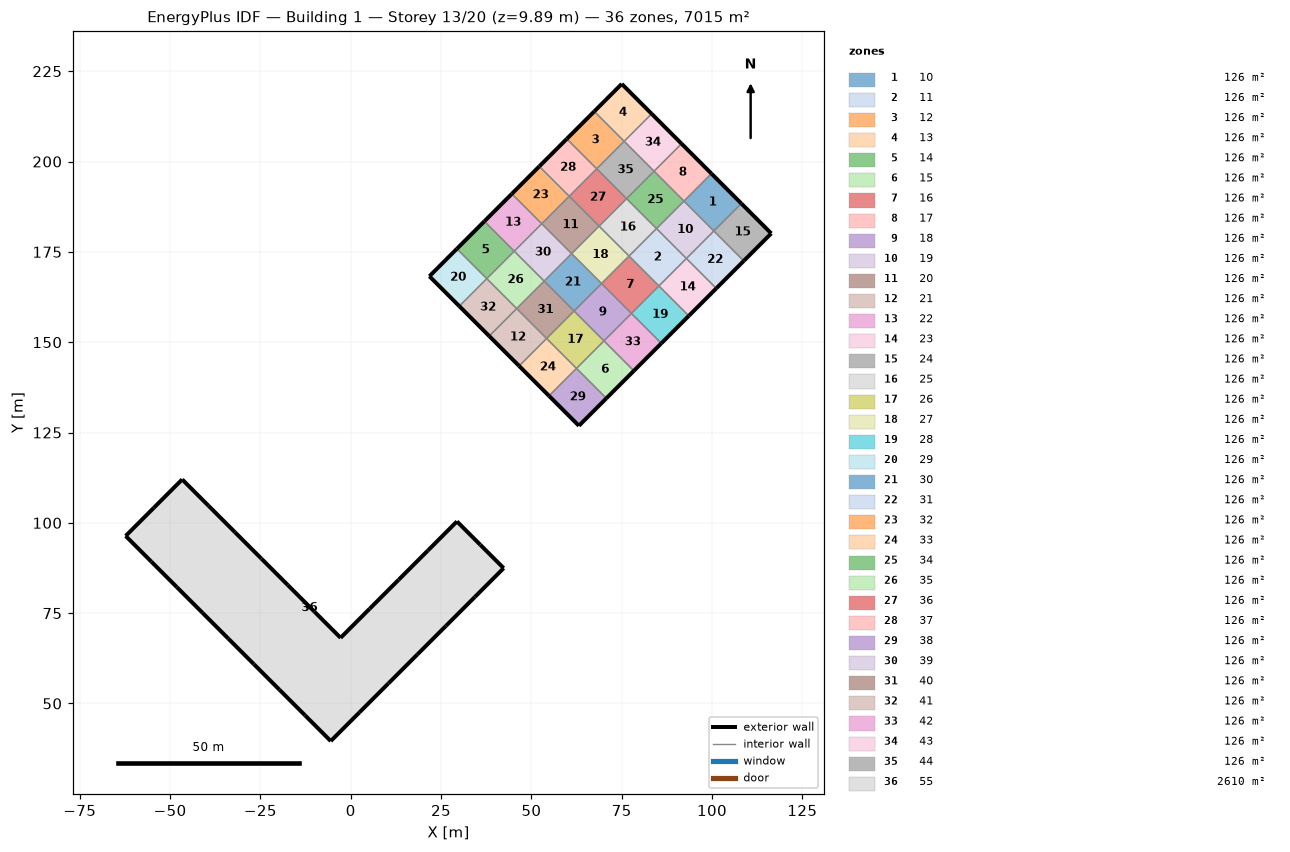
=== STOREY PLAN SPEC (per zone: floor XY polygon, exterior-wall plan segments, windows/doors) ===
zone 1: 10  (125.9 m²)
  floor: (99.84, 196.66) (108.12, 188.38) (100.52, 180.78) (92.24, 189.05)
  exterior wall: (108.12, 188.38) – (99.84, 196.66)  [11.7 m]
  interior walls: 3
zone 2: 11  (125.9 m²)
  floor: (84.63, 181.45) (92.91, 173.17) (85.30, 165.57) (77.03, 173.84)
  interior walls: 4
zone 3: 12  (125.9 m²)
  floor: (67.41, 213.88) (75.69, 205.61) (68.08, 198.00) (59.81, 206.28)
  exterior wall: (67.41, 213.88) – (59.81, 206.28)  [10.8 m]
  interior walls: 3
zone 4: 13  (125.9 m²)
  floor: (75.02, 221.49) (83.29, 213.21) (75.69, 205.61) (67.41, 213.88)
  exterior wall: (83.29, 213.21) – (75.02, 221.49)  [11.7 m]
  exterior wall: (75.02, 221.49) – (67.41, 213.88)  [10.8 m]
  interior walls: 2
zone 5: 14  (125.9 m²)
  floor: (36.99, 183.46) (45.27, 175.18) (37.66, 167.58) (29.38, 175.85)
  exterior wall: (36.99, 183.46) – (29.38, 175.85)  [10.8 m]
  interior walls: 3
zone 6: 15  (125.9 m²)
  floor: (70.09, 150.36) (78.37, 142.08) (70.76, 134.47) (62.49, 142.75)
  exterior wall: (70.76, 134.47) – (78.37, 142.08)  [10.8 m]
  interior walls: 3
zone 7: 16  (125.9 m²)
  floor: (77.03, 173.84) (85.30, 165.57) (77.70, 157.96) (69.42, 166.24)
  interior walls: 4
zone 8: 17  (125.9 m²)
  floor: (91.57, 204.94) (99.84, 196.66) (92.24, 189.05) (83.96, 197.33)
  exterior wall: (99.84, 196.66) – (91.57, 204.94)  [11.7 m]
  interior walls: 3
zone 9: 18  (125.9 m²)
  floor: (69.42, 166.24) (77.70, 157.96) (70.09, 150.36) (61.82, 158.63)
  interior walls: 4
zone 10: 19  (125.9 m²)
  floor: (92.24, 189.05) (100.52, 180.78) (92.91, 173.17) (84.63, 181.45)
  interior walls: 4
zone 11: 20  (125.9 m²)
  floor: (60.48, 190.39) (68.75, 182.12) (61.15, 174.51) (52.87, 182.79)
  interior walls: 4
zone 12: 21  (125.9 m²)
  floor: (45.94, 159.30) (54.21, 151.03) (46.61, 143.42) (38.33, 151.70)
  exterior wall: (38.33, 151.70) – (46.61, 143.42)  [11.7 m]
  interior walls: 3
zone 13: 22  (125.9 m²)
  floor: (44.60, 191.07) (52.87, 182.79) (45.27, 175.18) (36.99, 183.46)
  exterior wall: (44.60, 191.07) – (36.99, 183.46)  [10.8 m]
  interior walls: 3
zone 14: 23  (125.9 m²)
  floor: (92.91, 173.17) (101.19, 164.90) (93.58, 157.29) (85.30, 165.57)
  exterior wall: (93.58, 157.29) – (101.19, 164.90)  [10.8 m]
  interior walls: 3
zone 15: 24  (125.9 m²)
  floor: (108.12, 188.38) (116.40, 180.11) (108.79, 172.50) (100.52, 180.78)
  exterior wall: (116.40, 180.11) – (108.12, 188.38)  [11.7 m]
  exterior wall: (108.79, 172.50) – (116.40, 180.11)  [10.8 m]
  interior walls: 2
zone 16: 25  (125.9 m²)
  floor: (76.36, 189.72) (84.63, 181.45) (77.03, 173.84) (68.75, 182.12)
  interior walls: 4
zone 17: 26  (125.9 m²)
  floor: (61.82, 158.63) (70.09, 150.36) (62.49, 142.75) (54.21, 151.03)
  interior walls: 4
zone 18: 27  (125.9 m²)
  floor: (68.75, 182.12) (77.03, 173.84) (69.42, 166.24) (61.15, 174.51)
  interior walls: 4
zone 19: 28  (125.9 m²)
  floor: (85.30, 165.57) (93.58, 157.29) (85.98, 149.69) (77.70, 157.96)
  exterior wall: (85.98, 149.69) – (93.58, 157.29)  [10.8 m]
  interior walls: 3
zone 20: 29  (125.9 m²)
  floor: (29.38, 175.85) (37.66, 167.58) (30.05, 159.97) (21.78, 168.25)
  exterior wall: (21.78, 168.25) – (30.05, 159.97)  [11.7 m]
  exterior wall: (29.38, 175.85) – (21.78, 168.25)  [10.8 m]
  interior walls: 2
zone 21: 30  (125.9 m²)
  floor: (61.15, 174.51) (69.42, 166.24) (61.82, 158.63) (53.54, 166.91)
  interior walls: 4
zone 22: 31  (125.9 m²)
  floor: (100.52, 180.78) (108.79, 172.50) (101.19, 164.90) (92.91, 173.17)
  exterior wall: (101.19, 164.90) – (108.79, 172.50)  [10.8 m]
  interior walls: 3
zone 23: 32  (125.9 m²)
  floor: (52.20, 198.67) (60.48, 190.39) (52.87, 182.79) (44.60, 191.07)
  exterior wall: (52.20, 198.67) – (44.60, 191.07)  [10.8 m]
  interior walls: 3
zone 24: 33  (125.9 m²)
  floor: (54.21, 151.03) (62.49, 142.75) (54.88, 135.15) (46.61, 143.42)
  exterior wall: (46.61, 143.42) – (54.88, 135.15)  [11.7 m]
  interior walls: 3
zone 25: 34  (125.9 m²)
  floor: (83.96, 197.33) (92.24, 189.05) (84.63, 181.45) (76.36, 189.72)
  interior walls: 4
zone 26: 35  (125.9 m²)
  floor: (45.27, 175.18) (53.54, 166.91) (45.94, 159.30) (37.66, 167.58)
  interior walls: 4
zone 27: 36  (125.9 m²)
  floor: (68.08, 198.00) (76.36, 189.72) (68.75, 182.12) (60.48, 190.39)
  interior walls: 4
zone 28: 37  (125.9 m²)
  floor: (59.81, 206.28) (68.08, 198.00) (60.48, 190.39) (52.20, 198.67)
  exterior wall: (59.81, 206.28) – (52.20, 198.67)  [10.8 m]
  interior walls: 3
zone 29: 38  (125.9 m²)
  floor: (62.49, 142.75) (70.76, 134.47) (63.16, 126.87) (54.88, 135.15)
  exterior wall: (63.16, 126.87) – (70.76, 134.47)  [10.8 m]
  exterior wall: (54.88, 135.15) – (63.16, 126.87)  [11.7 m]
  interior walls: 2
zone 30: 39  (125.9 m²)
  floor: (52.87, 182.79) (61.15, 174.51) (53.54, 166.91) (45.27, 175.18)
  interior walls: 4
zone 31: 40  (125.9 m²)
  floor: (53.54, 166.91) (61.82, 158.63) (54.21, 151.03) (45.94, 159.30)
  interior walls: 4
zone 32: 41  (125.9 m²)
  floor: (37.66, 167.58) (45.94, 159.30) (38.33, 151.70) (30.05, 159.97)
  exterior wall: (30.05, 159.97) – (38.33, 151.70)  [11.7 m]
  interior walls: 3
zone 33: 42  (125.9 m²)
  floor: (77.70, 157.96) (85.98, 149.69) (78.37, 142.08) (70.09, 150.36)
  exterior wall: (78.37, 142.08) – (85.98, 149.69)  [10.8 m]
  interior walls: 3
zone 34: 43  (125.9 m²)
  floor: (83.29, 213.21) (91.57, 204.94) (83.96, 197.33) (75.69, 205.61)
  exterior wall: (91.57, 204.94) – (83.29, 213.21)  [11.7 m]
  interior walls: 3
zone 35: 44  (125.9 m²)
  floor: (75.69, 205.61) (83.96, 197.33) (76.36, 189.72) (68.08, 198.00)
  interior walls: 4
zone 36: 55  (2609.5 m²)
  floor: (-62.30, 96.36) (-54.47, 104.19) (-46.65, 112.01) (-39.34, 104.71) (-32.04, 97.40) (-24.73, 90.09) (-17.42, 82.79) (-10.12, 75.48) (-2.81, 68.17) (5.24, 76.23) (13.30, 84.28) (21.35, 92.33) (29.40, 100.39) (35.87, 93.92) (42.33, 87.46) (34.36, 79.48) (26.38, 71.50) (18.40, 63.53) (10.43, 55.55) (2.45, 47.57) (-5.53, 39.60) (-12.62, 46.69) (-19.72, 53.79) (-26.82, 60.88) (-33.91, 67.98) (-41.01, 75.08) (-48.10, 82.17) (-55.20, 89.27)
  exterior wall: (-54.47, 104.19) – (-62.30, 96.36)  [11.1 m]
  exterior wall: (-46.65, 112.01) – (-54.47, 104.19)  [11.1 m]
  exterior wall: (-39.34, 104.71) – (-46.65, 112.01)  [10.3 m]
  exterior wall: (-32.04, 97.40) – (-39.34, 104.71)  [10.3 m]
  exterior wall: (-24.73, 90.09) – (-32.04, 97.40)  [10.3 m]
  exterior wall: (-17.42, 82.79) – (-24.73, 90.09)  [10.3 m]
  exterior wall: (-10.12, 75.48) – (-17.42, 82.79)  [10.3 m]
  exterior wall: (-2.81, 68.17) – (-10.12, 75.48)  [10.3 m]
  exterior wall: (5.24, 76.23) – (-2.81, 68.17)  [11.4 m]
  exterior wall: (13.30, 84.28) – (5.24, 76.23)  [11.4 m]
  exterior wall: (21.35, 92.33) – (13.30, 84.28)  [11.4 m]
  exterior wall: (29.40, 100.39) – (21.35, 92.33)  [11.4 m]
  exterior wall: (35.87, 93.92) – (29.40, 100.39)  [9.1 m]
  exterior wall: (42.33, 87.46) – (35.87, 93.92)  [9.1 m]
  exterior wall: (34.36, 79.48) – (42.33, 87.46)  [11.3 m]
  exterior wall: (26.38, 71.50) – (34.36, 79.48)  [11.3 m]
  exterior wall: (18.40, 63.53) – (26.38, 71.50)  [11.3 m]
  exterior wall: (10.43, 55.55) – (18.40, 63.53)  [11.3 m]
  exterior wall: (2.45, 47.57) – (10.43, 55.55)  [11.3 m]
  exterior wall: (-5.53, 39.60) – (2.45, 47.57)  [11.3 m]
  exterior wall: (-12.62, 46.69) – (-5.53, 39.60)  [10.0 m]
  exterior wall: (-19.72, 53.79) – (-12.62, 46.69)  [10.0 m]
  exterior wall: (-26.82, 60.88) – (-19.72, 53.79)  [10.0 m]
  exterior wall: (-33.91, 67.98) – (-26.82, 60.88)  [10.0 m]
  exterior wall: (-41.01, 75.08) – (-33.91, 67.98)  [10.0 m]
  exterior wall: (-48.10, 82.17) – (-41.01, 75.08)  [10.0 m]
  exterior wall: (-55.20, 89.27) – (-48.10, 82.17)  [10.0 m]
  exterior wall: (-62.30, 96.36) – (-55.20, 89.27)  [10.0 m]

=== DERIVED (storey summary) ===
Building: Building 1
Storey: 13 of 20  (floor level z = 9.89 m)
Storey gross floor area: 7015.5 m²
Zones on this storey: 36
  - 10: floor 125.9 m²; exterior wall 11.7 m (1.2 m²); WWR 0.0%
  - 11: floor 125.9 m²
  - 12: floor 125.9 m²; exterior wall 10.8 m (1.1 m²); WWR 0.0%
  - 13: floor 125.9 m²; exterior wall 22.5 m (2.2 m²); WWR 0.0%
  - 14: floor 125.9 m²; exterior wall 10.8 m (1.1 m²); WWR 0.0%
  - 15: floor 125.9 m²; exterior wall 10.8 m (1.1 m²); WWR 0.0%
  - 16: floor 125.9 m²
  - 17: floor 125.9 m²; exterior wall 11.7 m (1.2 m²); WWR 0.0%
  - 18: floor 125.9 m²
  - 19: floor 125.9 m²
  - 20: floor 125.9 m²
  - 21: floor 125.9 m²; exterior wall 11.7 m (1.2 m²); WWR 0.0%
  - 22: floor 125.9 m²; exterior wall 10.8 m (1.1 m²); WWR 0.0%
  - 23: floor 125.9 m²; exterior wall 10.8 m (1.1 m²); WWR 0.0%
  - 24: floor 125.9 m²; exterior wall 22.5 m (2.2 m²); WWR 0.0%
  - 25: floor 125.9 m²
  - 26: floor 125.9 m²
  - 27: floor 125.9 m²
  - 28: floor 125.9 m²; exterior wall 10.8 m (1.1 m²); WWR 0.0%
  - 29: floor 125.9 m²; exterior wall 22.5 m (2.2 m²); WWR 0.0%
  - 30: floor 125.9 m²
  - 31: floor 125.9 m²; exterior wall 10.8 m (1.1 m²); WWR 0.0%
  - 32: floor 125.9 m²; exterior wall 10.8 m (1.1 m²); WWR 0.0%
  - 33: floor 125.9 m²; exterior wall 11.7 m (1.2 m²); WWR 0.0%
  - 34: floor 125.9 m²
  - 35: floor 125.9 m²
  - 36: floor 125.9 m²
  - 37: floor 125.9 m²; exterior wall 10.8 m (1.1 m²); WWR 0.0%
  - 38: floor 125.9 m²; exterior wall 22.5 m (2.2 m²); WWR 0.0%
  - 39: floor 125.9 m²
  - 40: floor 125.9 m²
  - 41: floor 125.9 m²; exterior wall 11.7 m (1.2 m²); WWR 0.0%
  - 42: floor 125.9 m²; exterior wall 10.8 m (1.1 m²); WWR 0.0%
  - 43: floor 125.9 m²; exterior wall 11.7 m (1.2 m²); WWR 0.0%
  - 44: floor 125.9 m²
  - 55: floor 2609.5 m²; exterior wall 295.9 m (246.4 m²); WWR 0.0%
Zone adjacency (shared interzone walls):
  - 10 ↔ 17
  - 10 ↔ 19
  - 10 ↔ 24
  - 11 ↔ 16
  - 11 ↔ 19
  - 11 ↔ 23
  - 11 ↔ 25
  - 12 ↔ 13
  - 12 ↔ 37
  - 12 ↔ 44
  - 13 ↔ 43
  - 14 ↔ 22
  - 14 ↔ 29
  - 14 ↔ 35
  - 15 ↔ 26
  - 15 ↔ 38
  - 15 ↔ 42
  - 16 ↔ 18
  - 16 ↔ 27
  - 16 ↔ 28
  - 17 ↔ 34
  - 17 ↔ 43
  - 18 ↔ 26
  - 18 ↔ 30
  - 18 ↔ 42
  - 19 ↔ 31
  - 19 ↔ 34
  - 20 ↔ 27
  - 20 ↔ 32
  - 20 ↔ 36
  - 20 ↔ 39
  - 21 ↔ 33
  - 21 ↔ 40
  - 21 ↔ 41
  - 22 ↔ 32
  - 22 ↔ 39
  - 23 ↔ 28
  - 23 ↔ 31
  - 24 ↔ 31
  - 25 ↔ 27
  - 25 ↔ 34
  - 25 ↔ 36
  - 26 ↔ 33
  - 26 ↔ 40
  - 27 ↔ 30
  - 28 ↔ 42
  - 29 ↔ 41
  - 30 ↔ 39
  - 30 ↔ 40
  - 32 ↔ 37
  - 33 ↔ 38
  - 34 ↔ 44
  - 35 ↔ 39
  - 35 ↔ 40
  - 35 ↔ 41
  - 36 ↔ 37
  - 36 ↔ 44
  - 43 ↔ 44